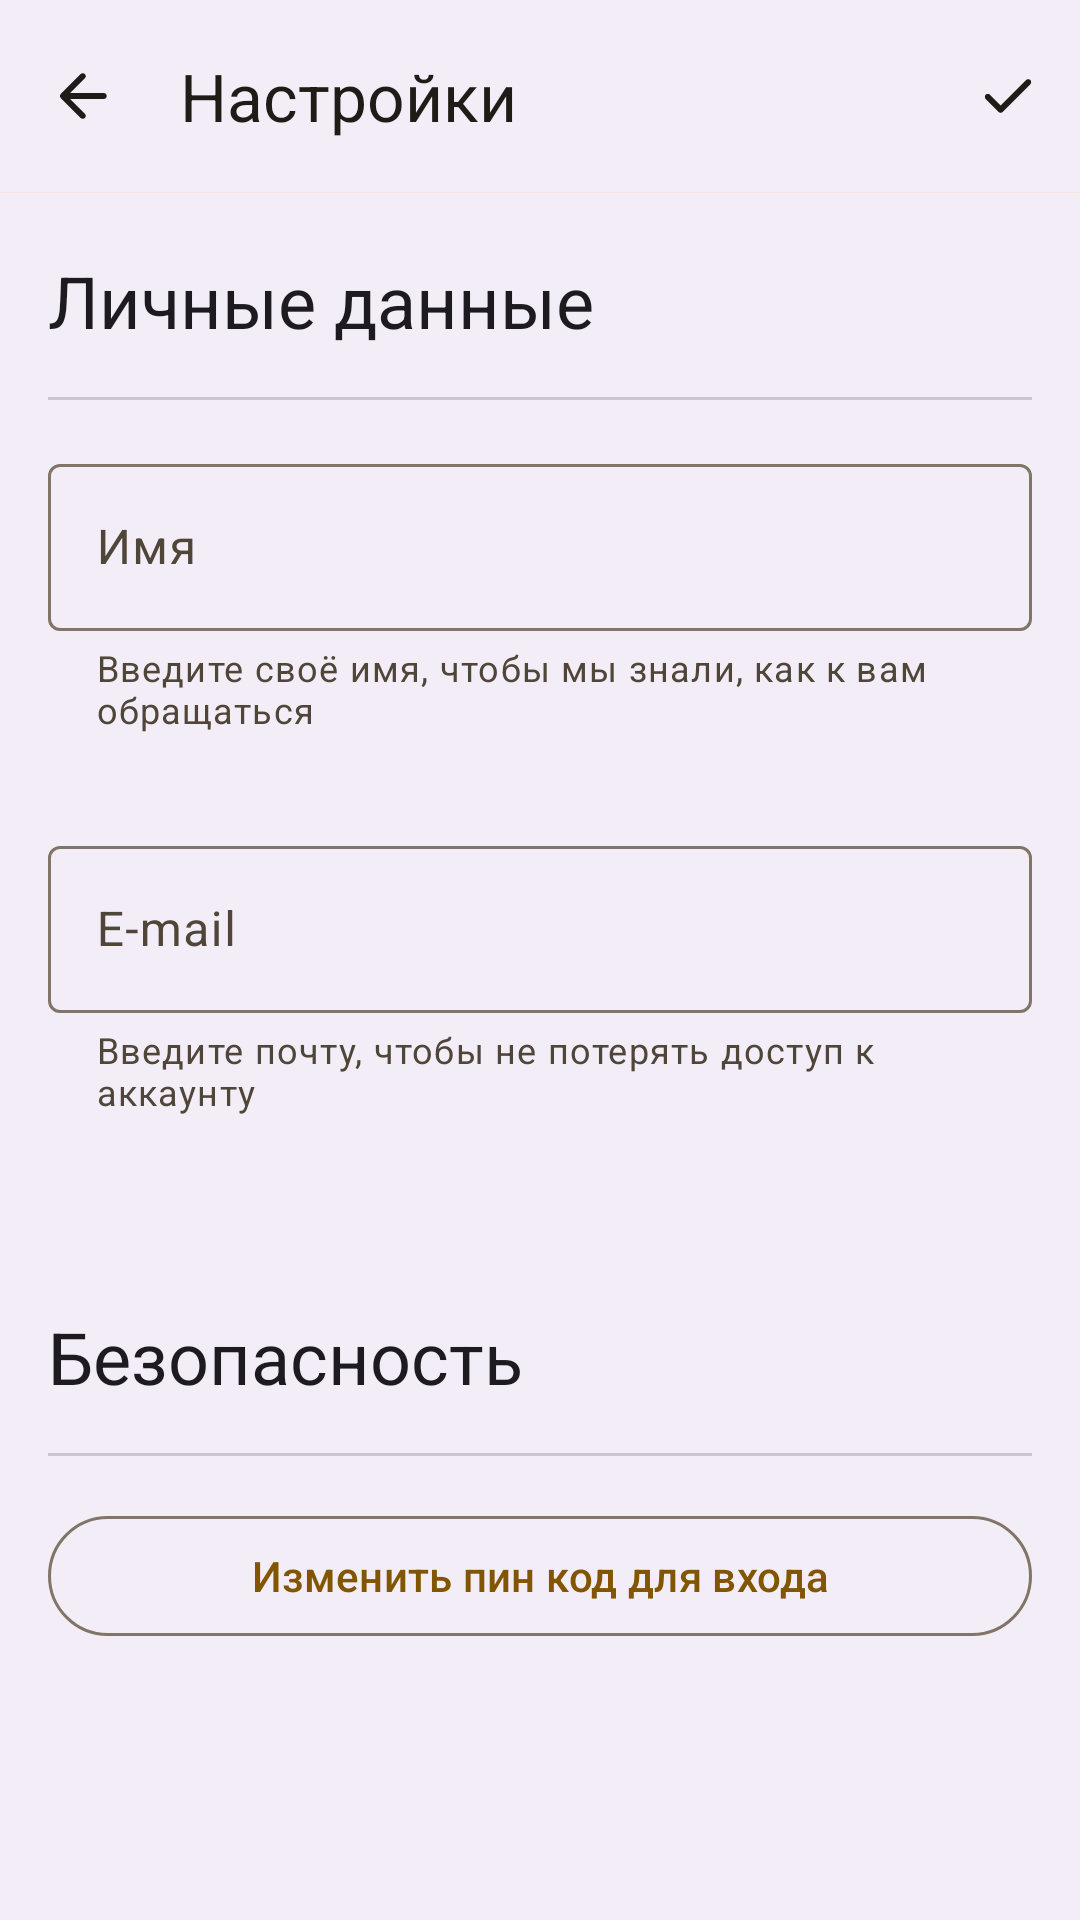

This screen was rendered from an Android layout file. Write that file and the resources it references.
<!-- AndroidManifest.xml: application theme Theme.Wallet -->
<!-- res/layout/fragment__settings_screen.xml -->
<?xml version="1.0" encoding="utf-8"?>
<androidx.coordinatorlayout.widget.CoordinatorLayout xmlns:android="http://schemas.android.com/apk/res/android"
    xmlns:app="http://schemas.android.com/apk/res-auto"
    xmlns:tools="http://schemas.android.com/tools"
    android:layout_width="match_parent"
    android:layout_height="match_parent"
    android:background="?attr/colorSurfaceContainer">

    <com.google.android.material.appbar.AppBarLayout
        android:id="@+id/appbar_layout_settings"
        android:layout_width="match_parent"
        android:layout_height="wrap_content">

        <com.google.android.material.appbar.MaterialToolbar
            android:id="@+id/toolbar_settings"
            android:layout_width="match_parent"
            android:layout_height="?attr/actionBarSize"
            app:menu="@menu/settings"
            app:navigationIcon="@drawable/arrow_back_fill1_wght400_grad0_opsz24"
            app:title="@string/settings" />

    </com.google.android.material.appbar.AppBarLayout>

    <androidx.core.widget.NestedScrollView
        android:id="@+id/scroll_view__settings"
        android:layout_width="match_parent"
        android:layout_height="match_parent"
        app:layout_behavior="@string/appbar_scrolling_view_behavior">

        <LinearLayout
            android:layout_width="match_parent"
            android:layout_height="wrap_content"
            android:animateLayoutChanges="true"
            android:orientation="vertical"
            android:paddingBottom="@dimen/large_margin">

            <com.google.android.material.progressindicator.LinearProgressIndicator
                android:id="@+id/linear_progress_indicator__settings"
                android:layout_width="match_parent"
                android:layout_height="wrap_content" />

            <TextView
                android:layout_width="match_parent"
                android:layout_height="wrap_content"
                android:layout_marginHorizontal="@dimen/default_margin"
                android:layout_marginTop="@dimen/default_margin"
                android:text="@string/personal_info"
                android:textAppearance="@style/TextAppearance.Material3.HeadlineSmall" />

            <com.google.android.material.divider.MaterialDivider
                android:layout_width="match_parent"
                android:layout_height="wrap_content"
                android:layout_marginTop="@dimen/default_margin"
                app:dividerInsetEnd="@dimen/default_margin"
                app:dividerInsetStart="@dimen/default_margin" />

            <com.google.android.material.textfield.TextInputLayout
                android:layout_marginTop="@dimen/default_margin"
                android:id="@+id/text_input_layout__user_name"
                android:layout_width="match_parent"
                android:layout_height="wrap_content"
                android:layout_marginHorizontal="@dimen/default_margin"
                android:hint="@string/user_name"
                app:errorEnabled="true"
                app:helperText="@string/reg_help_text_name"
                app:helperTextEnabled="true">

                <com.google.android.material.textfield.TextInputEditText
                    android:id="@+id/edit_text__user_name"
                    android:layout_width="match_parent"
                    android:layout_height="wrap_content"
                    android:inputType="textPersonName" />

            </com.google.android.material.textfield.TextInputLayout>

            <com.google.android.material.textfield.TextInputLayout
                android:id="@+id/text_input_layout__user_email"
                android:layout_width="match_parent"
                android:layout_height="wrap_content"
                android:layout_marginHorizontal="@dimen/default_margin"
                android:layout_marginTop="@dimen/large_margin"
                android:hint="@string/email"
                app:errorEnabled="true"
                app:helperText="@string/reg_help_text_email"
                app:helperTextEnabled="true">

                <com.google.android.material.textfield.TextInputEditText
                    android:id="@+id/edit_text__user_email"
                    android:layout_width="match_parent"
                    android:layout_height="wrap_content"
                    android:inputType="textEmailAddress" />

            </com.google.android.material.textfield.TextInputLayout>

            <TextView
                android:layout_width="match_parent"
                android:layout_height="wrap_content"
                android:layout_marginHorizontal="@dimen/default_margin"
                android:layout_marginTop="@dimen/xlarge_margin"
                android:text="@string/security_info"
                android:textAppearance="@style/TextAppearance.Material3.HeadlineSmall" />

            <com.google.android.material.divider.MaterialDivider
                android:layout_width="match_parent"
                android:layout_height="wrap_content"
                android:layout_marginTop="@dimen/default_margin"
                app:dividerInsetEnd="@dimen/default_margin"
                app:dividerInsetStart="@dimen/default_margin" />

            <com.google.android.material.card.MaterialCardView
                android:id="@+id/card__change_pin_code"
                style="?attr/materialCardViewFilledStyle"
                android:layout_width="match_parent"
                android:layout_height="wrap_content"
                android:layout_marginHorizontal="@dimen/default_margin"
                android:layout_marginTop="@dimen/default_margin"
                android:visibility="gone"
                tools:visibility="visible">

                <LinearLayout
                    android:layout_width="match_parent"
                    android:layout_height="wrap_content"
                    android:orientation="vertical"
                    android:padding="@dimen/default_margin">

                    <TextView
                        android:layout_width="match_parent"
                        android:layout_height="wrap_content"
                        android:text="@string/change_pin_code"
                        android:textAppearance="@style/TextAppearance.Material3.HeadlineSmall" />

                    <com.google.android.material.textfield.TextInputLayout
                        android:id="@+id/text_input_layout__settings_current_pin_code"
                        android:layout_width="match_parent"
                        android:layout_height="wrap_content"
                        android:layout_marginTop="@dimen/default_margin"
                        android:hint="@string/hint_current_pin_code"
                        app:counterEnabled="true"
                        app:counterMaxLength="8"
                        app:endIconMode="password_toggle"
                        app:errorEnabled="true"
                        app:helperText="@string/reg_help_text_pin_code">

                        <com.google.android.material.textfield.TextInputEditText
                            android:id="@+id/edit_text__settings_current_pin_code"
                            android:layout_width="match_parent"
                            android:layout_height="wrap_content"
                            android:inputType="numberPassword"
                            android:maxLength="8" />

                    </com.google.android.material.textfield.TextInputLayout>

                    <com.google.android.material.textfield.TextInputLayout
                        android:id="@+id/text_input_layout__settings_new_pin_code"
                        android:layout_width="match_parent"
                        android:layout_height="wrap_content"
                        android:layout_marginTop="@dimen/default_margin"
                        android:hint="@string/hint_new_pin_code"
                        app:counterEnabled="true"
                        app:counterMaxLength="8"
                        app:endIconMode="password_toggle"
                        app:errorEnabled="true"
                        app:helperText="@string/reg_help_text_pin_code">

                        <com.google.android.material.textfield.TextInputEditText
                            android:id="@+id/edit_text__settings_new_pin_code"
                            android:layout_width="match_parent"
                            android:layout_height="wrap_content"
                            android:inputType="numberPassword"
                            android:maxLength="8" />

                    </com.google.android.material.textfield.TextInputLayout>

                    <LinearLayout
                        android:layout_width="match_parent"
                        android:layout_height="wrap_content"
                        android:layout_marginTop="@dimen/default_margin"
                        android:orientation="horizontal">

                        <com.google.android.material.button.MaterialButton
                            android:id="@+id/button__action_cancel_change_pin_code"
                            style="@style/Widget.Material3.Button.OutlinedButton"
                            android:layout_width="match_parent"
                            android:layout_height="wrap_content"
                            android:layout_marginEnd="8dp"
                            android:layout_weight="0.5"
                            android:text="@string/cancel" />

                        <com.google.android.material.button.MaterialButton
                            android:id="@+id/button__action_save_pin_code"
                            android:layout_width="match_parent"
                            android:layout_height="wrap_content"
                            android:layout_marginStart="8dp"
                            android:layout_weight="0.5"
                            android:text="@string/save" />

                    </LinearLayout>

                </LinearLayout>

            </com.google.android.material.card.MaterialCardView>

            <com.google.android.material.button.MaterialButton
                android:id="@+id/button__action_to_change_pin_code"
                style="@style/Widget.Material3.Button.OutlinedButton"
                android:layout_width="match_parent"
                android:layout_height="wrap_content"
                android:layout_marginHorizontal="@dimen/default_margin"
                android:layout_marginTop="@dimen/default_margin"
                android:text="@string/change_pin_code_to_login" />

            
            
            
            
            
            
            
            
            

        </LinearLayout>

    </androidx.core.widget.NestedScrollView>

</androidx.coordinatorlayout.widget.CoordinatorLayout>
<!-- resources referenced by this layout -->
<resources>
  <dimen name="default_margin">16dp</dimen>
  <dimen name="large_margin">32dp</dimen>
  <dimen name="xlarge_margin">64dp</dimen>
  <string name="cancel">Отменить</string>
  <string name="change_pin_code">Изменение пин кода</string>
  <string name="change_pin_code_to_login">Изменить пин код для входа</string>
  <string name="email">E-mail</string>
  <string name="hint_current_pin_code">Текущий пин код</string>
  <string name="hint_new_pin_code">Новый пин код</string>
  <string name="personal_info">Личные данные</string>
  <string name="reg_help_text_email">Введите почту, чтобы не потерять доступ к аккаунту</string>
  <string name="reg_help_text_name">Введите своё имя, чтобы мы знали, как к вам обращаться</string>
  <string name="reg_help_text_pin_code">Пин-код должен быть длиной от 4 до 8 цифр</string>
  <string name="save">Сохранить</string>
  <string name="security_info">Безопасность</string>
  <string name="settings">Настройки</string>
  <string name="use_fingerprint_to_login">Использовать отпечаток пальца для входа</string>
  <string name="user_name">Имя</string>
  <style name="Theme.Wallet" parent="Base.Theme.Wallet" />
  <style name="Base.Theme.Wallet" parent="Base.V26.Theme.Wallet" />
  <color name="md_theme_light_primary">#825500</color>
  <color name="md_theme_light_onPrimary">#FFFFFF</color>
  <color name="md_theme_light_primaryContainer">#FFDDB3</color>
  <color name="md_theme_light_onPrimaryContainer">#291800</color>
  <color name="md_theme_light_secondary">#6F5B40</color>
  <color name="md_theme_light_onSecondary">#FFFFFF</color>
  <color name="md_theme_light_secondaryContainer">#FADEBC</color>
  <color name="md_theme_light_onSecondaryContainer">#271904</color>
  <color name="md_theme_light_tertiary">#516440</color>
  <color name="md_theme_light_onTertiary">#FFFFFF</color>
  <color name="md_theme_light_tertiaryContainer">#D4EABC</color>
  <color name="md_theme_light_onTertiaryContainer">#102004</color>
  <color name="md_theme_light_error">#BA1A1A</color>
  <color name="md_theme_light_errorContainer">#FFDAD6</color>
  <color name="md_theme_light_onError">#FFFFFF</color>
  <color name="md_theme_light_onErrorContainer">#410002</color>
  <color name="md_theme_light_background">#FFFBFF</color>
  <color name="md_theme_light_onBackground">#1F1B16</color>
  <color name="md_theme_light_surface">#FFFBFF</color>
  <color name="md_theme_light_onSurface">#1F1B16</color>
  <color name="md_theme_light_surfaceVariant">#F0E0CF</color>
  <color name="md_theme_light_onSurfaceVariant">#4F4539</color>
  <color name="md_theme_light_outline">#817567</color>
  <color name="md_theme_light_inverseOnSurface">#F9EFE7</color>
  <color name="md_theme_light_inverseSurface">#34302A</color>
  <color name="md_theme_light_inversePrimary">#FFB94F</color>
  <style name="Widget.Wallet.Toolbar" parent="Widget.Material3.Toolbar.Surface">
          <item name="materialThemeOverlay">@style/ThemeOverlay.Wallet.Toolbar</item>
      </style>
  <style name="Widget.Wallet.LinearProgressIndicator" parent="Widget.Material3.LinearProgressIndicator">
          <item name="materialThemeOverlay">@style/ThemeOverlay.Wallet.LinearProgressIndicator</item>
          <item name="hideAnimationBehavior">outward</item>
          <item name="showAnimationBehavior">inward</item>
          <item name="android:indeterminate">true</item>
      </style>
  <style name="Widget.Wallet.CardViewFilledStyle" parent="Widget.Material3.CardView.Filled">
          <item name="strokeWidth">1dp</item>
          <item name="strokeColor">?attr/colorSecondary</item>
      </style>
  <style name="ThemeOverlay.Wallet.Toolbar" parent="">
          <item name="colorSurface">?attr/colorSurfaceContainer</item>
      </style>
  <style name="ThemeOverlay.Wallet.LinearProgressIndicator" parent="">
          <item name="colorSurfaceVariant">?attr/colorSurfaceContainer</item>
      </style>
</resources>
